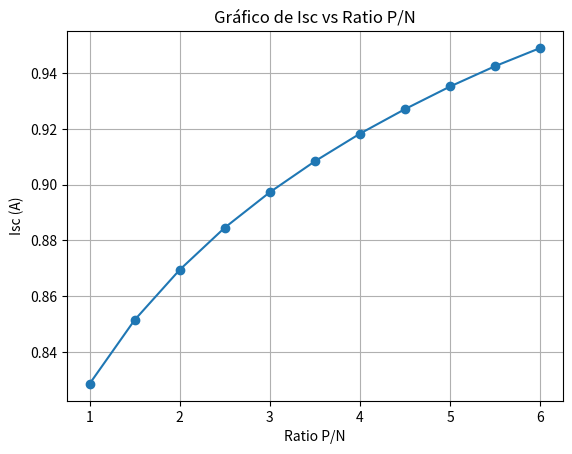

Write Python code to recreate this figure.
import matplotlib.pyplot as plt

# Datos
ra = [1.0000, 1.5000, 2.0000, 2.5000, 3.0000, 3.5000, 4.0000, 4.5000, 5.0000, 5.5000, 6.0000]
isc = [0.8286, 0.8515, 0.8695, 0.8846, 0.8973, 0.9084, 0.9183, 0.9271, 0.9352, 0.9425, 0.9490]

# Graficar
plt.plot(ra,isc, marker='o', linestyle='-')
plt.title('Gráfico de Isc vs Ratio P/N')
plt.xlabel('Ratio P/N')
plt.ylabel('Isc (A)')
plt.grid(True)
plt.show()